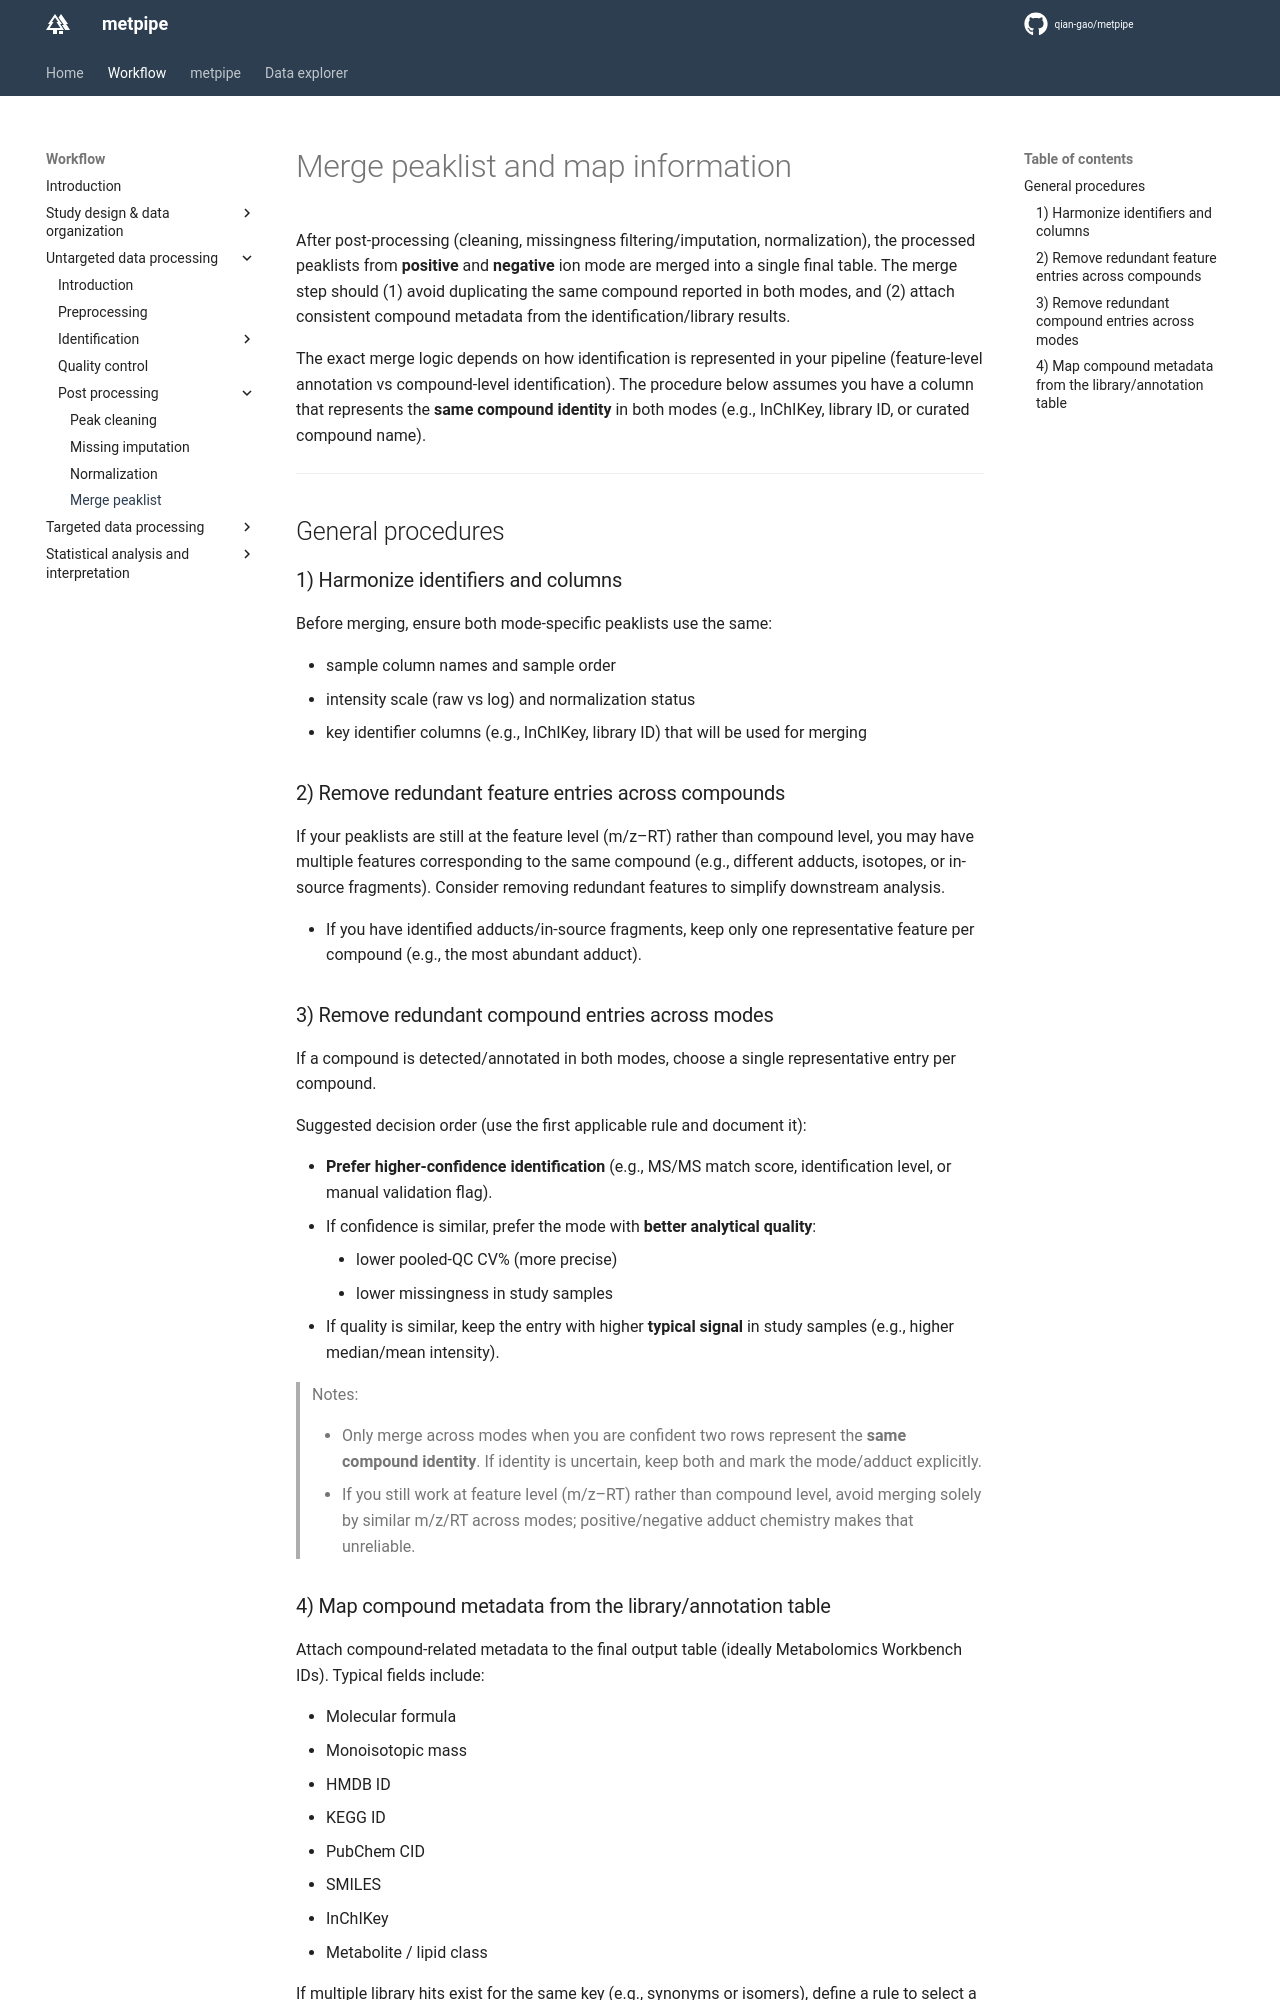

repository: qian-gao/metpipe_docs · page: workflow/untar_merge/index.html · generator: mkdocs

# Merge peaklist and map information

After post-processing (cleaning, missingness filtering/imputation, normalization), the processed peaklists from **positive** and **negative** ion mode are merged into a single final table. The merge step should (1) avoid duplicating the same compound reported in both modes, and (2) attach consistent compound metadata from the identification/library results.

The exact merge logic depends on how identification is represented in your pipeline (feature-level annotation vs compound-level identification). The procedure below assumes you have a column that represents the **same compound identity** in both modes (e.g., InChIKey, library ID, or curated compound name).

---

## General procedures

### 1) Harmonize identifiers and columns

Before merging, ensure both mode-specific peaklists use the same:

- sample column names and sample order
- intensity scale (raw vs log) and normalization status
- key identifier columns (e.g., InChIKey, library ID) that will be used for merging

### 2) Remove redundant feature entries across compounds
If your peaklists are still at the feature level (m/z–RT) rather than compound level, you may have multiple features corresponding to the same compound (e.g., different adducts, isotopes, or in-source fragments). Consider removing redundant features to simplify downstream analysis.

- If you have identified adducts/in-source fragments, keep only one representative feature per compound (e.g., the most abundant adduct).

### 3) Remove redundant compound entries across modes

If a compound is detected/annotated in both modes, choose a single representative entry per compound.

Suggested decision order (use the first applicable rule and document it):

- **Prefer higher-confidence identification** (e.g., MS/MS match score, identification level, or manual validation flag).
- If confidence is similar, prefer the mode with **better analytical quality**:
	- lower pooled-QC CV% (more precise)
	- lower missingness in study samples
- If quality is similar, keep the entry with higher **typical signal** in study samples (e.g., higher median/mean intensity).

> Notes:

> - Only merge across modes when you are confident two rows represent the **same compound identity**. If identity is uncertain, keep both and mark the mode/adduct explicitly.
> - If you still work at feature level (m/z–RT) rather than compound level, avoid merging solely by similar m/z/RT across modes; positive/negative adduct chemistry makes that unreliable.
